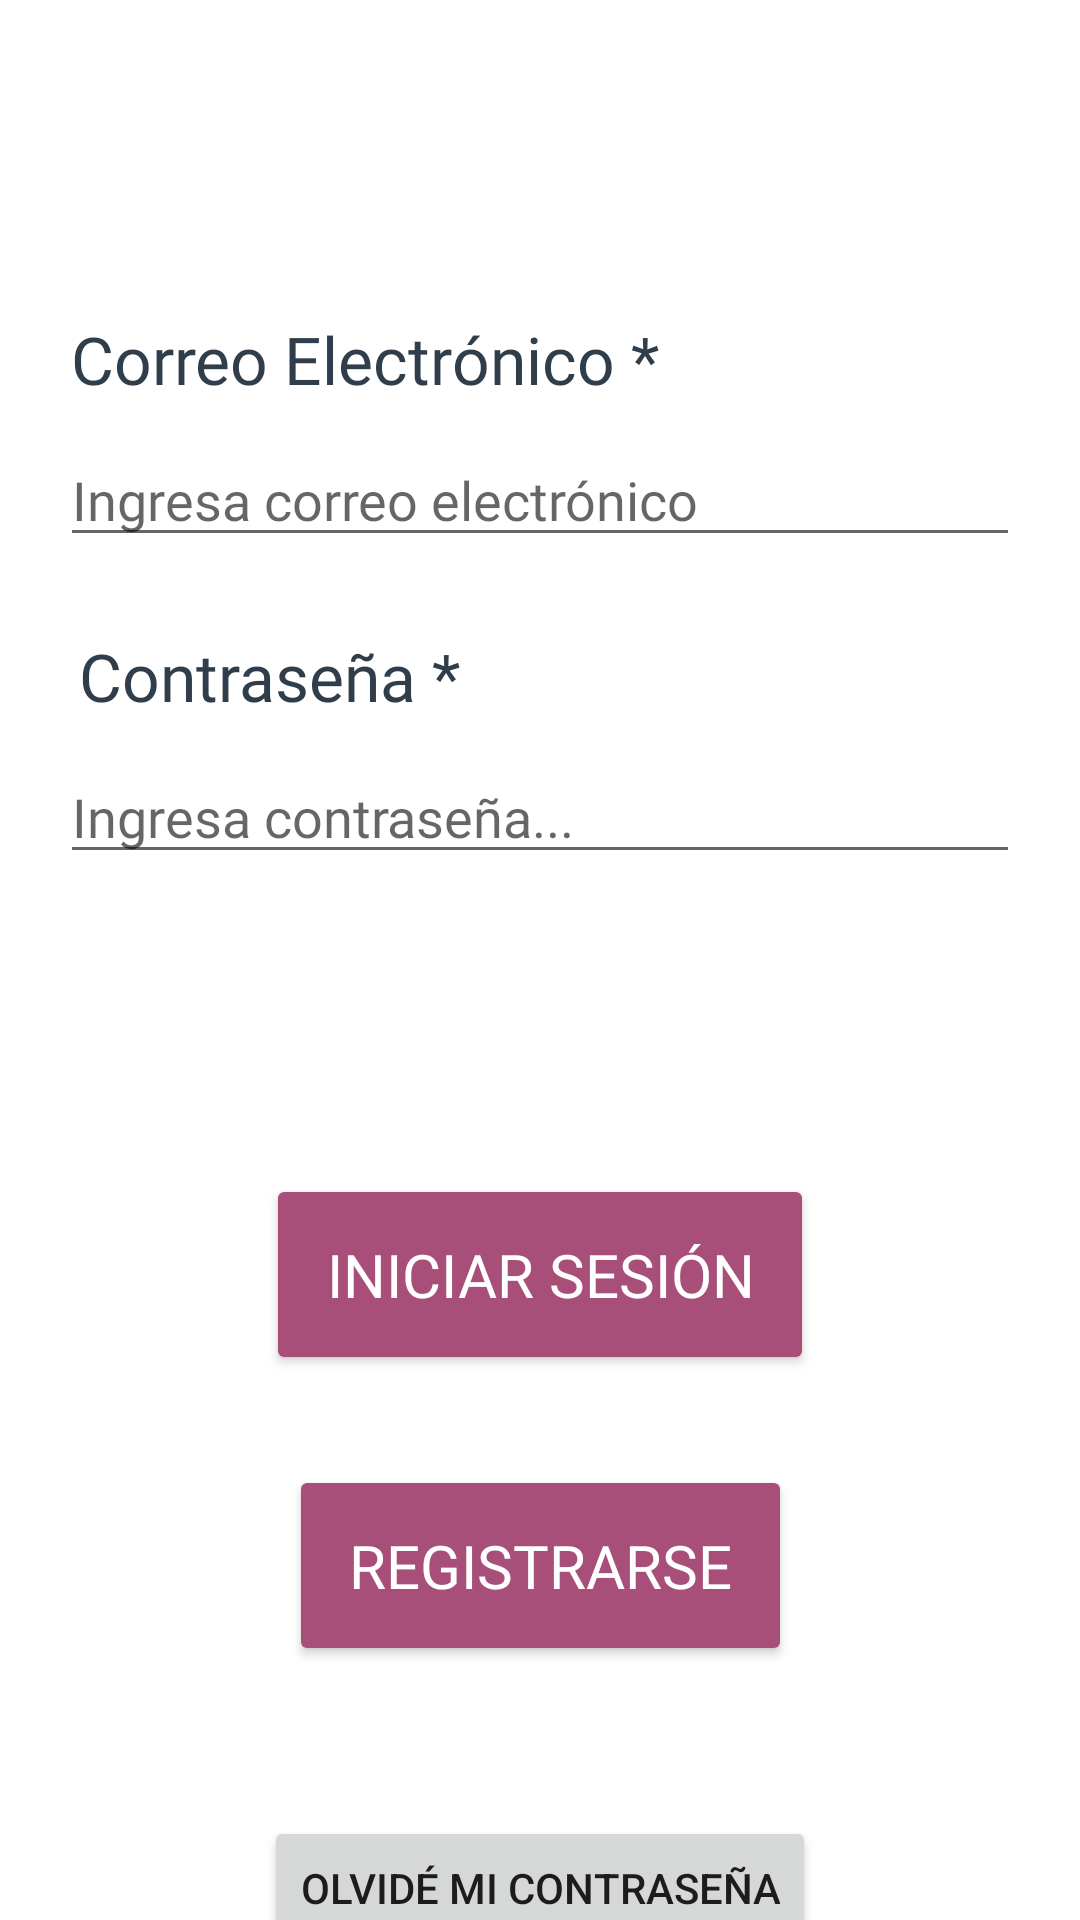

Here is an Android app screen rendered from its layout file. Give the layout XML and the strings, colors and styles it references.
<!-- AndroidManifest.xml: application theme Theme.EstudiaFCA -->
<!-- res/layout/activity_login.xml -->
<?xml version="1.0" encoding="utf-8"?>
<androidx.constraintlayout.widget.ConstraintLayout xmlns:android="http://schemas.android.com/apk/res/android"
    xmlns:app="http://schemas.android.com/apk/res-auto"
    xmlns:tools="http://schemas.android.com/tools"
    android:layout_width="match_parent"
    android:layout_height="match_parent"
    tools:context=".Login.LoginActivity">

    <TextView
        android:id="@+id/textCorreo"
        android:layout_width="wrap_content"
        android:layout_height="wrap_content"
        android:paddingTop="100dp"
        android:text="Correo Electrónico *"
        app:layout_constraintHorizontal_bias="0.026"
        app:layout_constraintLeft_toLeftOf="parent"
        app:layout_constraintRight_toRightOf="parent"
        app:layout_constraintTop_toTopOf="parent"
        style="@style/labelText"/>

    <EditText
            android:id="@+id/editTextCorreo"
            android:layout_width="match_parent"
            android:layout_height="wrap_content"
            android:hint="Ingresa correo electrónico"
            app:layout_constraintStart_toStartOf="parent"
            app:layout_constraintEnd_toEndOf="parent"
            app:layout_constraintTop_toBottomOf="@+id/textCorreo"
            style="@style/inputEmail"/>

    <TextView
        android:id="@+id/textPassword"
        android:layout_width="wrap_content"
        android:layout_height="wrap_content"
        android:text="Contraseña *"
        android:paddingTop="20dp"
        app:layout_constraintEnd_toEndOf="parent"
        app:layout_constraintHorizontal_bias="0.03"
        app:layout_constraintStart_toStartOf="parent"
        app:layout_constraintTop_toBottomOf="@+id/editTextCorreo"
        style="@style/labelText" />

    <EditText
        android:id="@+id/editTextPassword"
        android:layout_width="match_parent"
        android:layout_height="wrap_content"
        android:hint="Ingresa contraseña..."
        app:layout_constraintStart_toStartOf="parent"
        app:layout_constraintEnd_toEndOf="parent"
        app:layout_constraintTop_toBottomOf="@+id/textPassword"
        style="@style/inputPassword"/>

    <Button
        android:id="@+id/btnIniciarSesion"
        android:text="Iniciar Sesión"
        android:layout_marginTop="100dp"
        app:layout_constraintStart_toStartOf="parent"
        app:layout_constraintEnd_toEndOf="parent"
        app:layout_constraintTop_toBottomOf="@+id/editTextPassword"
        style="@style/btnSimple"
        />

    <Button
        android:id="@+id/btnRegistrarse"
        android:text="Registrarse"
        android:layout_marginTop="30dp"
        app:layout_constraintStart_toStartOf="parent"
        app:layout_constraintEnd_toEndOf="parent"
        app:layout_constraintTop_toBottomOf="@+id/btnIniciarSesion"
        style="@style/btnSimple"
        />

    <Button
        android:id="@+id/btnOlvidoContraseña"
        android:layout_width="wrap_content"
        android:layout_height="wrap_content"
        android:text="Olvidé mi contraseña"
        android:layout_marginTop="50dp"
        app:layout_constraintStart_toStartOf="parent"
        app:layout_constraintEnd_toEndOf="parent"
        app:layout_constraintTop_toBottomOf="@+id/btnRegistrarse"
        />


</androidx.constraintlayout.widget.ConstraintLayout>
<!-- resources referenced by this layout -->
<resources>
  <style name="btnSimple">
          <item name="android:backgroundTint">@color/colorBtn</item>
          <item name="android:fontFamily">@font/lato_regular</item>
          <item name="android:textSize">20sp</item>
          <item name="android:textColor">@color/white</item>
          <item name="android:layout_width">wrap_content</item>
          <item name="android:layout_height">wrap_content</item>
          <item name="android:padding">20dp</item>
          <item name="cornerRadius">18dp</item>
      </style>
  <style name="inputEmail">
          <item name="android:textColor">@color/colorText</item>
          <item name="android:fontFamily">@font/lato_regular</item>
          <item name="android:inputType">textEmailAddress</item>
          <item name="android:textSize">18sp</item>
          <item name="android:layout_marginTop">10dp</item>
          <item name="android:layout_marginLeft">20dp</item>
          <item name="android:layout_marginRight">20dp</item>
          <item name="android:layout_marginBottom">5dp</item>
      </style>
  <style name="inputPassword">
          <item name="android:textColor">@color/colorText</item>
          <item name="android:fontFamily">@font/lato_regular</item>
          <item name="android:inputType">textPassword</item>
          <item name="android:textSize">18sp</item>
          <item name="android:layout_marginTop">10dp</item>
          <item name="android:layout_marginLeft">20dp</item>
          <item name="android:layout_marginRight">20dp</item>
          <item name="android:layout_marginBottom">5dp</item>
      </style>
  <style name="labelText">
          <item name="android:textColor">@color/colorTitle</item>
          <item name="android:fontFamily">@font/lato_bold</item>
          <item name="android:layout_marginLeft">20dp</item>
          <item name="android:layout_marginTop">5dp</item>
          <item name="android:layout_marginBottom">5dp</item>
          <item name="android:textSize">22sp</item>
      </style>
  <style name="Theme.EstudiaFCA" parent="Theme.MaterialComponents.Light.NoActionBar">
          
          <item name="colorPrimary">@color/purple_500</item>
          <item name="colorPrimaryVariant">@color/purple_700</item>
          <item name="colorOnPrimary">@color/white</item>
          
          <item name="colorSecondary">@color/teal_200</item>
          <item name="colorSecondaryVariant">@color/teal_700</item>
          <item name="colorOnSecondary">@color/white</item>
          
          <item name="android:statusBarColor" tools:targetApi="l">?attr/colorPrimaryVariant</item>
          
  
      </style>
  <color name="colorBtn">#a74e79</color>
  <color name="white">#FFFFFFFF</color>
  <color name="colorText">#3c4c6a</color>
  <color name="colorTitle">#303d4a</color>
  <color name="purple_500">#6cacb4</color>
  <color name="purple_700">#6cacb4</color>
  <color name="teal_200">#e8d8e0</color>
  <color name="teal_700">#FF018786</color>
</resources>
